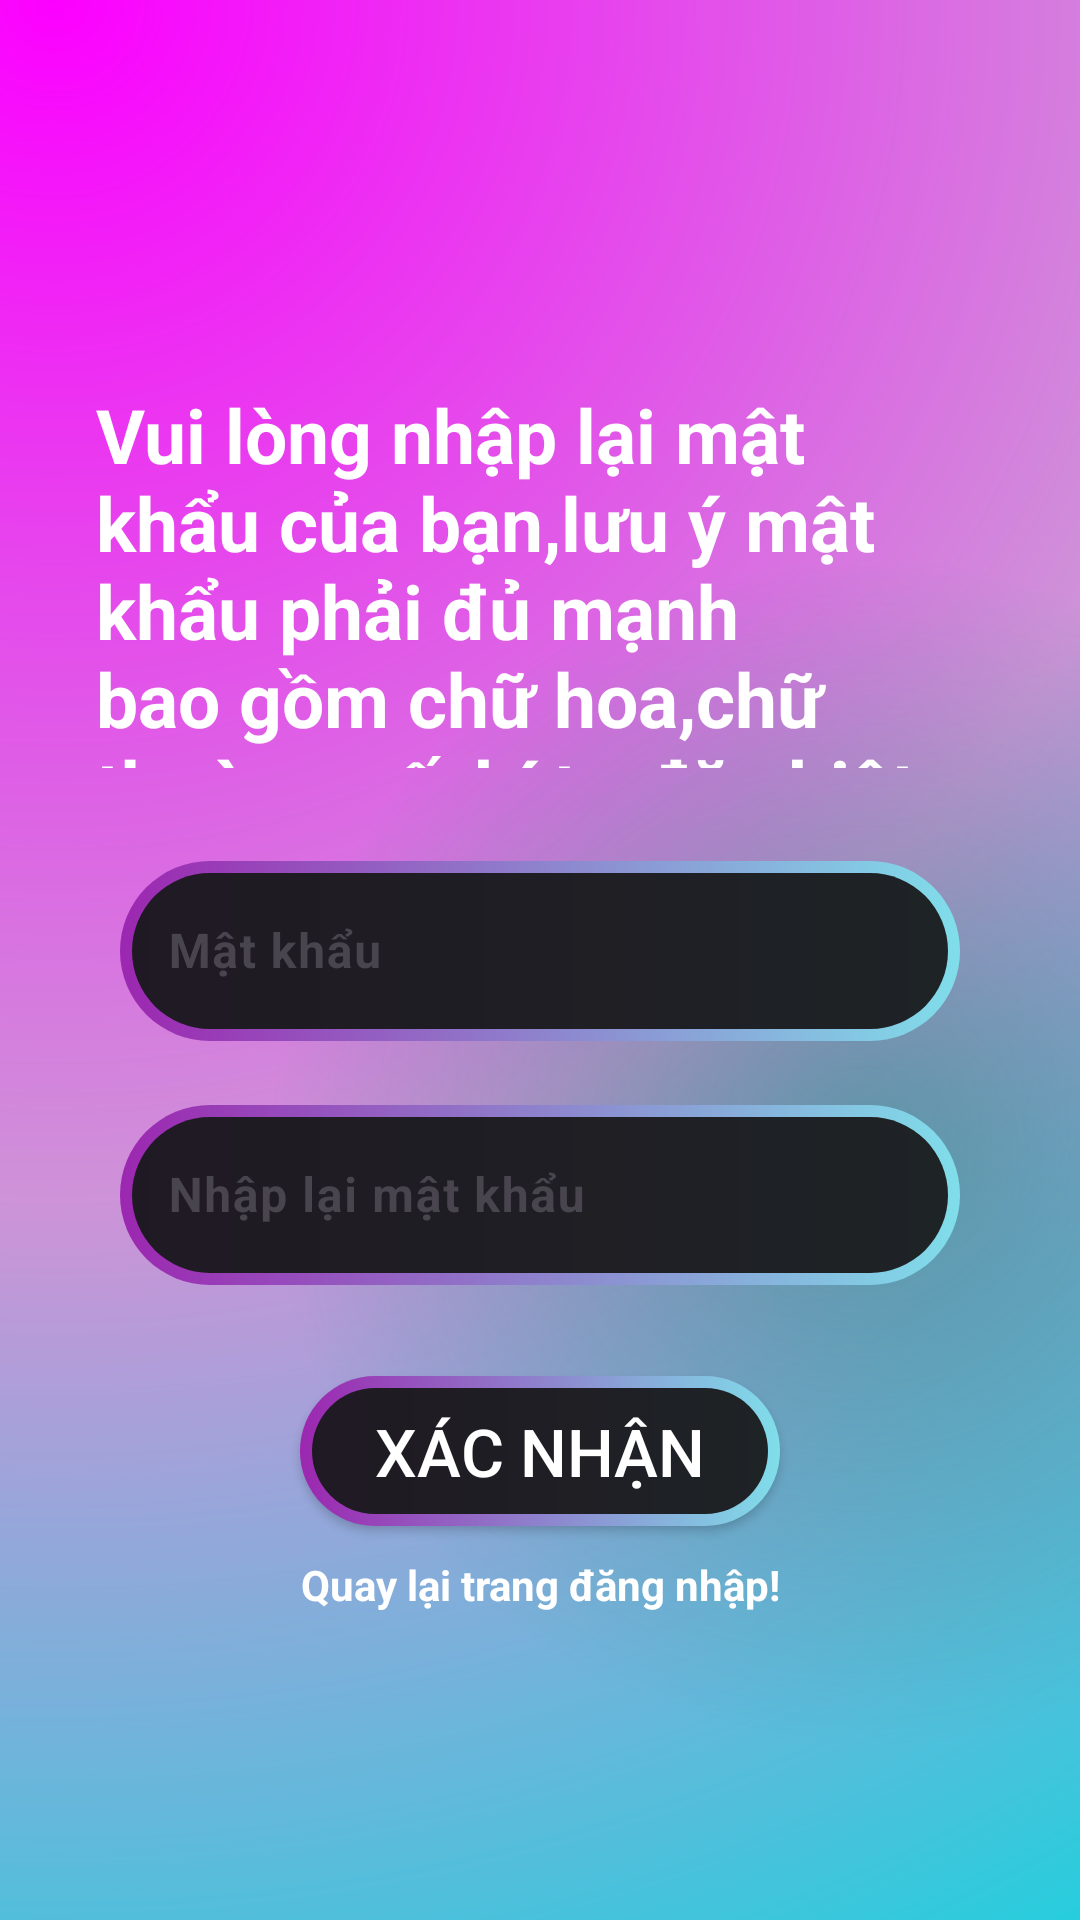

Here is an Android app screen rendered from its layout file. Give the layout XML and the strings, colors and styles it references.
<!-- AndroidManifest.xml: application theme Theme.Duanlonmain -->
<!-- res/layout/activity_quenmatkhaunhaplaimatkhau.xml -->
<?xml version="1.0" encoding="utf-8"?>
<androidx.constraintlayout.widget.ConstraintLayout xmlns:android="http://schemas.android.com/apk/res/android"
    xmlns:app="http://schemas.android.com/apk/res-auto"
    xmlns:tools="http://schemas.android.com/tools"
    android:id="@+id/main"
    android:layout_width="match_parent"
    android:layout_height="match_parent"
    tools:context=".login.Quenmatkhaunhaplaimatkhau">


    <LinearLayout
        android:layout_width="match_parent"
        android:layout_height="match_parent"
        android:background="@drawable/corlor_backgroup"
        android:clickable="false"
        android:focusable="false"
        android:orientation="vertical"
        tools:layout_editor_absoluteX="159dp"
        tools:layout_editor_absoluteY="40dp">

        <TextView
            android:layout_width="match_parent"
            android:layout_height="128dp"
            android:layout_marginStart="32dp"
            android:layout_marginTop="128dp"
            android:layout_marginEnd="32dp"
            android:clickable="false"
            android:enabled="false"
            android:focusable="false"
            android:text="Vui lòng nhập lại mật khẩu của bạn,lưu ý mật khẩu phải đủ mạnh bao gồm chữ hoa,chữ thường,số ,kí tự đặc biệt"
            android:textColor="@color/white"
            android:textSize="25dp"
            android:textStyle="bold" />



        <com.google.android.material.textfield.TextInputLayout
            android:layout_width="match_parent"
            android:layout_height="wrap_content"
            android:layout_marginStart="40dp"
            android:layout_marginTop="20dp"
            android:layout_marginEnd="40dp"
            app:boxBackgroundMode="none"
            >

            <EditText
                android:id="@+id/edt_quenmatkhaunhaplaimatkhau111"
                android:layout_width="match_parent"
                android:layout_height="60dp"
                android:background="@drawable/btn_gropback"
                android:hint="Mật khẩu"
                android:inputType="textPassword"
                android:textAlignment="center"
                android:textColor="@color/white"
                android:textColorHint="@color/white"
                android:textStyle="bold"
                android:paddingEnd="30dp"/>


        </com.google.android.material.textfield.TextInputLayout>




        <ImageButton
            android:id="@+id/img_quenmatkhaunhaplaimatkhau111showpass"
            android:layout_width="45dp"
            android:layout_height="45dp"
            android:layout_marginStart="310dp"
            android:layout_marginTop="-55dp"
            android:layout_marginEnd="0dp"
            android:background="@android:color/transparent"
            app:srcCompat="@drawable/baseline_remove_red_eye_24" />




        <com.google.android.material.textfield.TextInputLayout
            android:layout_width="match_parent"
            android:layout_height="wrap_content"
            android:layout_marginStart="40dp"
            android:layout_marginTop="20dp"
            android:layout_marginEnd="40dp"
            app:boxBackgroundMode="none"
            >

            <EditText
                android:id="@+id/edt_quenmatkhaunhaplaimatkhau222"
                android:layout_width="match_parent"
                android:layout_height="60dp"
                android:background="@drawable/btn_gropback"
                android:hint="Nhập lại mật khẩu"
                android:textAlignment="center"
                android:textColor="@color/white"
                android:textColorHint="@color/white"
                android:textStyle="bold"
                android:paddingEnd="30dp"
                android:inputType="textPassword"/>




        </com.google.android.material.textfield.TextInputLayout>






        <ImageButton
            android:id="@+id/img_quenmatkhaunhaplaimatkhau222showpass"
            android:layout_width="45dp"
            android:layout_height="45dp"
            android:layout_marginStart="310dp"
            android:layout_marginTop="-55dp"
            android:layout_marginEnd="0dp"
            android:background="@android:color/transparent"
            app:srcCompat="@drawable/baseline_remove_red_eye_24" />


        <Button
            android:id="@+id/btn_quenmatkhaunhaplaimatkhauxacnhan"
            android:layout_width="match_parent"
            android:layout_height="50dp"
            android:layout_marginStart="100dp"
            android:layout_marginTop="40dp"
            android:layout_marginEnd="100dp"
            android:background="@drawable/btn_gropback"
            android:enabled="true"
            android:text="Xác nhận"
            android:textAlignment="center"
            android:textColor="@color/white"
            android:textSize="22sp" />




        <TextView
            android:id="@+id/quyenmatkhaunhaplaimatkhauquaylai"
            android:layout_width="match_parent"
            android:layout_height="wrap_content"
            android:text="Quay lại trang đăng nhập!"
            android:textColor="@color/white"
            android:textAlignment="center"
            android:textStyle="bold"
            android:layout_marginTop="10dp"/>


    </LinearLayout>


</androidx.constraintlayout.widget.ConstraintLayout>
<!-- resources referenced by this layout -->
<resources>
  <color name="white">#FFFFFFFF</color>
  <!-- drawable btn_gropback (drawable) -->
  <?xml version="1.0" encoding="utf-8"?>
  <selector xmlns:android="http://schemas.android.com/apk/res/android">
  
      
      <item android:state_pressed="true">
          <layer-list>
              <item>
                  <shape android:shape="rectangle">
                      <corners android:radius="50dp"/>
                      <gradient
                          android:angle="0"
                          android:startColor="#7B1FA2"
                          android:endColor="#26C6DA"
                          android:type="linear"/>
                      <size android:width="24dp"
                          android:height="24dp"/>
                  </shape>
              </item>
              <item android:top="4dp" android:bottom="4dp" android:left="4dp" android:right="4dp">
                  <shape android:shape="rectangle">
                      <corners android:radius="50dp"/>
                      <solid android:color="#111112"/>
                  </shape>
              </item>
          </layer-list>
      </item>
  
      
      <item>
          <layer-list>
              <item>
                  <shape android:shape="rectangle">
                      <corners android:radius="50dp"/>
                      <gradient
                          android:angle="0"
                          android:startColor="#9C27B0"
                          android:endColor="#80DEEA"
                          android:type="linear"/>
                      <size android:width="24dp"
                          android:height="24dp"/>
                  </shape>
              </item>
              <item android:top="4dp" android:bottom="4dp" android:left="4dp" android:right="4dp">
                  <shape android:shape="rectangle">
                      <corners android:radius="50dp"/>
                      <solid android:color="#F119191B"/>
                  </shape>
              </item>
          </layer-list>
      </item>
  
  </selector>
  <!-- drawable corlor_backgroup (drawable) -->
  <?xml version="1.0" encoding="utf-8"?>
  <layer-list xmlns:android="http://schemas.android.com/apk/res/android">
  <item>
      <shape>
          <gradient android:startColor="#fc00ff"
              android:centerColor="#CE93D8"
              android:endColor="#00dbde"
              android:type="radial"
              android:gradientRadius="800dp"
              android:centerX="0.05"
              android:centerY="0.0"/>
      </shape>
  </item>
      <item>
          <shape>
              <gradient android:startColor="#800f8a75"
                  android:centerColor="@android:color/transparent"
                  android:endColor="@android:color/transparent"
                  android:gradientRadius="110%p"
                  android:centerY="0.6"
                  android:centerX="0.8"
                  android:type="radial"/>
          </shape>
      </item>
  
  </layer-list>
  <style name="Theme.Duanlonmain" parent="Base.Theme.Duanlonmain" />
  <style name="Base.Theme.Duanlonmain" parent="Theme.Material3.DayNight.NoActionBar">
          
          
      </style>
</resources>
